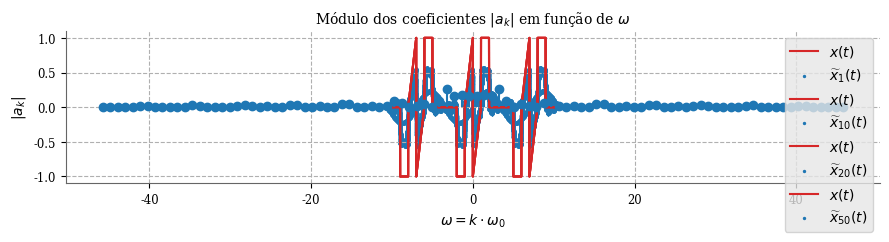

Generate this figure with matplotlib:
import numpy as np
import matplotlib.pyplot as plt

T = 7
omega_0 = 2 * np.pi / T
a_0 = 0
t = np.linspace(-(T+T/2), (T+T/2), 50_000)

def x_original(t, T):
    t_mod = (t +T/2) % T - T/2
    x = np.zeros_like(t_mod)
    x[(t_mod >= -2) & (t_mod < -1)] = -1
    x[(t_mod >= -1) & (t_mod < 0)] = t_mod[(t_mod >= -1) & (t_mod < 0)] + 1
    x[(t_mod >= 0) & (t_mod < 1)] = t_mod[(t_mod >= 0) & (t_mod < 1)] - 1
    x[(t_mod >= 1) & (t_mod < 2)] = 1
    return x

x_t = x_original(t, T)

def x_fourier(t, N):
    x = a_0
    for k in range(1, N+1):
        a_k = (1/T) * (-2j *(np.sin(k*omega_0) + k*omega_0*np.cos(k*omega_0)*(1-2*np.cos(k*omega_0)))) / (k**2 * omega_0**2)
        x += a_k * np.exp(1j * k * omega_0 * t)
    return x

x1 = x_fourier(t, 1)
x10 = x_fourier(t, 10)
x20 = x_fourier(t, 20)
x50 = x_fourier(t, 50)

config = {
    'axes.spines.right': False,
    'axes.spines.top': False,
    'axes.edgecolor': '.4',
    'axes.labelcolor': '.0',
    'axes.titlesize': 'medium', # ou 'medium', ou 'large'
    'axes.labelsize': 'medium', # ou 'small' ou 'medium'
    'figure.autolayout': True,
    'figure.figsize': (9, 2.5),
    'font.family': ['serif'],
    'font.size': 10.0,
    'grid.linestyle': '--',
    'legend.facecolor': '.9',
    'legend.frameon': True,
    'savefig.transparent': True,
    'text.color': '.0',
    'xtick.labelsize': 'small',
    'ytick.labelsize': 'small',
}

### PROCEDIMENTOS PADRÃO
plt.style.use([config])

# N = 1
plt.plot(t, x_t, color='tab:red', label='$x(t)$')
plt.scatter(x=t, y=x1.real, s=2, color='tab:blue', label='$\widetilde{x}_{1} (t)$ ')
plt.xlabel('$t$')
plt.ylabel('$x(t)$')
plt.grid(True)
plt.legend()
plt.show()

# N = 10
plt.plot(t, x_t, color='tab:red', label='$x(t)$')
plt.scatter(x=t, y=x10.real, s=2, color='tab:blue', label='$\widetilde{x}_{10} (t)$')
plt.xlabel('$t$')
plt.ylabel('$x(t)$')
plt.grid(True)
plt.legend()
plt.show()

# N = 20
plt.plot(t, x_t, color='tab:red', label='$x(t)$')
plt.scatter(x=t, y=x20.real, s=2, color='tab:blue', label='$\widetilde{x}_{20} (t)$')
plt.xlabel('$t$')
plt.ylabel('$x(t)$')
plt.grid(True)
plt.legend()
plt.show()

# N = 50
plt.plot(t, x_t, color='tab:red', label='$x(t)$')
plt.scatter(x=t, y=x50.real, s=2, color='tab:blue', label='$\widetilde{x}_{50} (t)$')
plt.xlabel('$t$')
plt.ylabel('$x(t)$')
plt.grid(True)
plt.legend()
plt.show()

def coef(N):
    a = np.zeros(N+1, dtype=complex)
    a[0] = a_0
    for k in range(1, N+1):
        a[k] = (1/T) * (-2j *(np.sin(k*omega_0) + k*omega_0*np.cos(k*omega_0)*(1-2*np.cos(k*omega_0)))) / (k*omega_0)**2
    return a

N = 50
omega = np.linspace(-(N+1), (N+1), 2*N) * omega_0
a_k = ((1/T) * (-2j *(np.sin(omega) + omega*np.cos(omega)*(1-2*np.cos(omega)))) / (omega)**2)
a_k = np.abs(a_k)

plt.stem(omega, a_k.real, basefmt=" ")
plt.title(r'Módulo dos coeficientes $|a_k|$ em função de $\omega$')
plt.xlabel(r'$\omega = k \cdot \omega_0$')
plt.ylabel(r'$|a_k|$')
plt.grid(True)
plt.show()